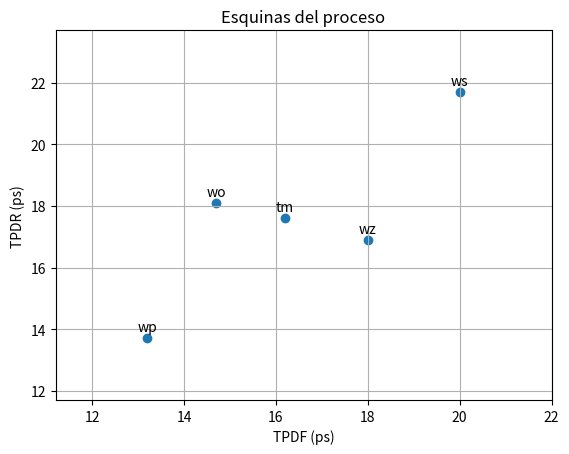

This chart was generated by the following Python code:
import matplotlib.pyplot as plt

# Datos
tpdr_sec = [1.76E-11, 1.81E-11, 1.37E-11, 2.17E-11, 1.69E-11]
tpdf_sec = [1.62E-11, 1.47E-11, 1.32E-11, 2.00E-11, 1.80E-11]
corners = ['tm', 'wo', 'wp', 'ws', 'wz']

# Escalar a picosegundos
tpdr_ps = [x * 1E12 for x in tpdr_sec]
tpdf_ps = [x * 1E12 for x in tpdf_sec]

# Graficar
plt.scatter(tpdf_ps, tpdr_ps)

# Anotar las esquinas
for i, corner in enumerate(corners):
    plt.annotate(corner, (tpdf_ps[i], tpdr_ps[i]), textcoords="offset points", xytext=(0,5), ha='center')

# Ajustes del gráfico
plt.title('Esquinas del proceso')
plt.xlabel('TPDF (ps)')
plt.ylabel('TPDR (ps)')
plt.grid(True)

# Extender los ejes para centrar los puntos
plt.xlim(min(tpdf_ps) - 2, max(tpdf_ps) + 2)
plt.ylim(min(tpdr_ps) - 2, max(tpdr_ps) + 2)

# Mostrar el gráfico
plt.show()
